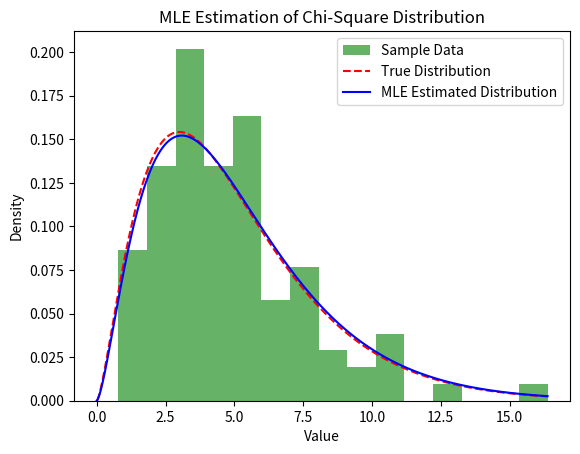

Here is the Python script that generated this plot:
import numpy as np
import matplotlib.pyplot as plt
import scipy.stats as stats
from scipy.optimize import minimize
from scipy.special import gammaln  # Log gamma function

# Step 1: Generate synthetic data from a Chi-Square distribution
np.random.seed(42)  # For reproducibility
true_k = 5          # True degrees of freedom
n = 100             # Sample size

data = np.random.chisquare(df=true_k, size=n)  # Generate Chi-Square distributed data

# Step 2: Define the log-likelihood function
def neg_log_likelihood(k, data):
    """
    Computes the negative log-likelihood for the Chi-Square distribution.
    Since optimization functions minimize, we take the negative of log-likelihood.
    """
    if k <= 0:  # k must be positive
        return np.inf
    log_likelihood = np.sum((k/2 - 1) * np.log(data) - data/2 - (k/2) * np.log(2) - gammaln(k/2))
    return -log_likelihood  # We return the negative log-likelihood for minimization

# Step 3: Optimize to find MLE for k
result = minimize(neg_log_likelihood, x0=[2], args=(data,), bounds=[(0.1, None)])  # Start search at k=2
mle_k = result.x[0]  # Extract MLE estimate for k

# Print results
print(f"True k: {true_k}, MLE estimated k: {mle_k:.4f}")

# Step 4: Visualizing the results
x = np.linspace(0, max(data), 1000)
true_pdf = stats.chi2.pdf(x, df=true_k)  # True Chi-Square PDF
mle_pdf = stats.chi2.pdf(x, df=mle_k)  # MLE estimated Chi-Square PDF

plt.hist(data, bins=15, density=True, alpha=0.6, color='g', label="Sample Data")
plt.plot(x, true_pdf, 'r--', label="True Distribution")
plt.plot(x, mle_pdf, 'b-', label="MLE Estimated Distribution")
plt.xlabel("Value")
plt.ylabel("Density")
plt.title("MLE Estimation of Chi-Square Distribution")
plt.legend()
plt.show()
